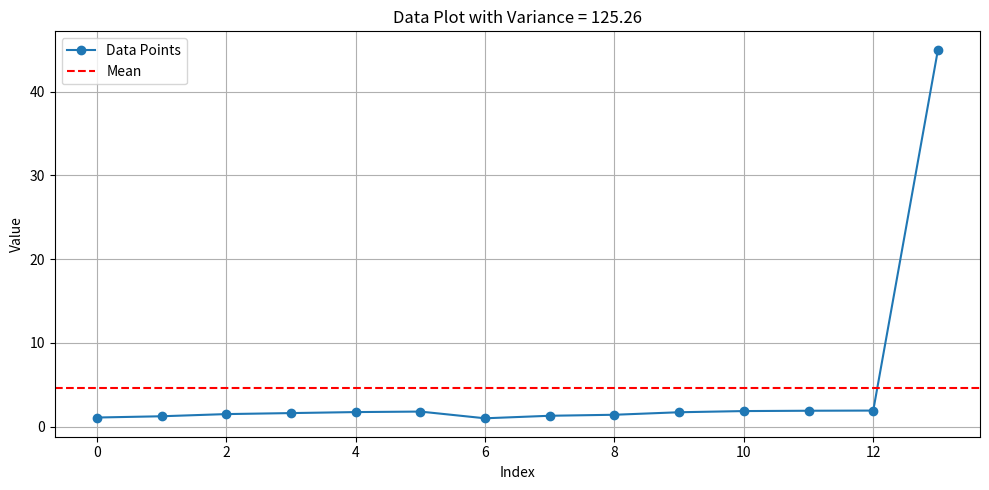

This figure's Python source:
# Variance Data Plot
import numpy as np
import matplotlib.pyplot as plt


# Step 1: Data
# data = [1,10,11,12,21,34,31,33,40,45,100,101,201,25]
data = [1.1,1.25,1.51,1.63,1.75,1.81,1.008,1.31,1.43,1.73,1.87,1.91,1.93,45]

# Step 2: Calculate variance
variance = np.var(data)
# Step 3: Print Variance
print(f"Variance: {variance:.2f}")
# Step 4: Plot the data
plt.figure(figsize=(10,5))
plt.plot(data,marker='o',label='Data Points')
plt.axhline(y=np.mean(data), color= 'red', linestyle='--', label='Mean')
plt.title(f'Data Plot with Variance = {variance:.2f}')
plt.xlabel('Index')
plt.ylabel('Value')
plt.grid(True)
plt.legend()
plt.tight_layout()
plt.show()